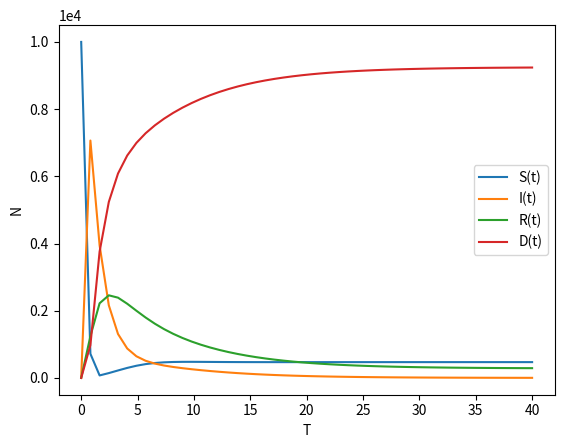

Here is the Python script that generated this plot:
# -*- coding: utf-8 -*-
"""
Created on Sat Sep 21 17:24:30 2019

[redacted]
"""

import matplotlib.pylab as plt
from scipy.integrate import odeint
import numpy as np

N = 10000
S = N - 1
I = 1
R = 0
D = 0
betaOne = 23 # infection rate
beta = 0.3
gamma = 0.15 # recovery rate
alphaOne = 0.4
alphaTwo = 0.25
deltaOne = 0.3
deltaTwo = 0.75
gammaOne = 0.25

#Numerical Solution
# differential equatinons
def diff(sir, t):
    # sir[0] - S, sir[1] - I, sir[2] - R
    dsdt = gammaOne * sir[2] - betaOne * ( 1 - beta) *sir[0] *sir[1] / N - gamma * sir[0]
    
    didt = betaOne * ( 1 - beta) *sir[0] *sir[1] / N - alphaOne * beta * sir[1] - \
    alphaTwo * (1 - beta) * sir[1] -( deltaOne * beta * sir[1] ) - deltaTwo * ( 1- beta)  * sir[1]
    
    drdt = alphaOne * beta * sir[1] + alphaTwo * (1 - beta) * sir[1] + gamma * sir[0] - gammaOne * sir[2]
    
    dDdt = deltaOne * beta * sir[1] + deltaTwo * ( 1- beta) * sir[1]
    
    print (dsdt , didt , drdt , dDdt)
    
    dsirDdt = [dsdt, didt, drdt, dDdt]
    
    return dsirDdt


# initial conditions
sir0 = (S, I, R, D)

# time points
t = np.linspace(0, 40)

# solve ODE
# the parameters are, the equations, initial conditions, 
# and time steps (between 0 and 100)
sir = odeint(diff, sir0, t)

plt.plot(t, sir[:, 0], label='S(t)')
plt.plot(t, sir[:, 1], label='I(t)')
plt.plot(t, sir[:, 2], label='R(t)')
plt.plot(t, sir[:, 3], label='D(t)')



plt.legend()

plt.xlabel('T')
plt.ylabel('N')

# use scientific notation
plt.ticklabel_format(style='sci', axis='y', scilimits=(0,0))

plt.show()